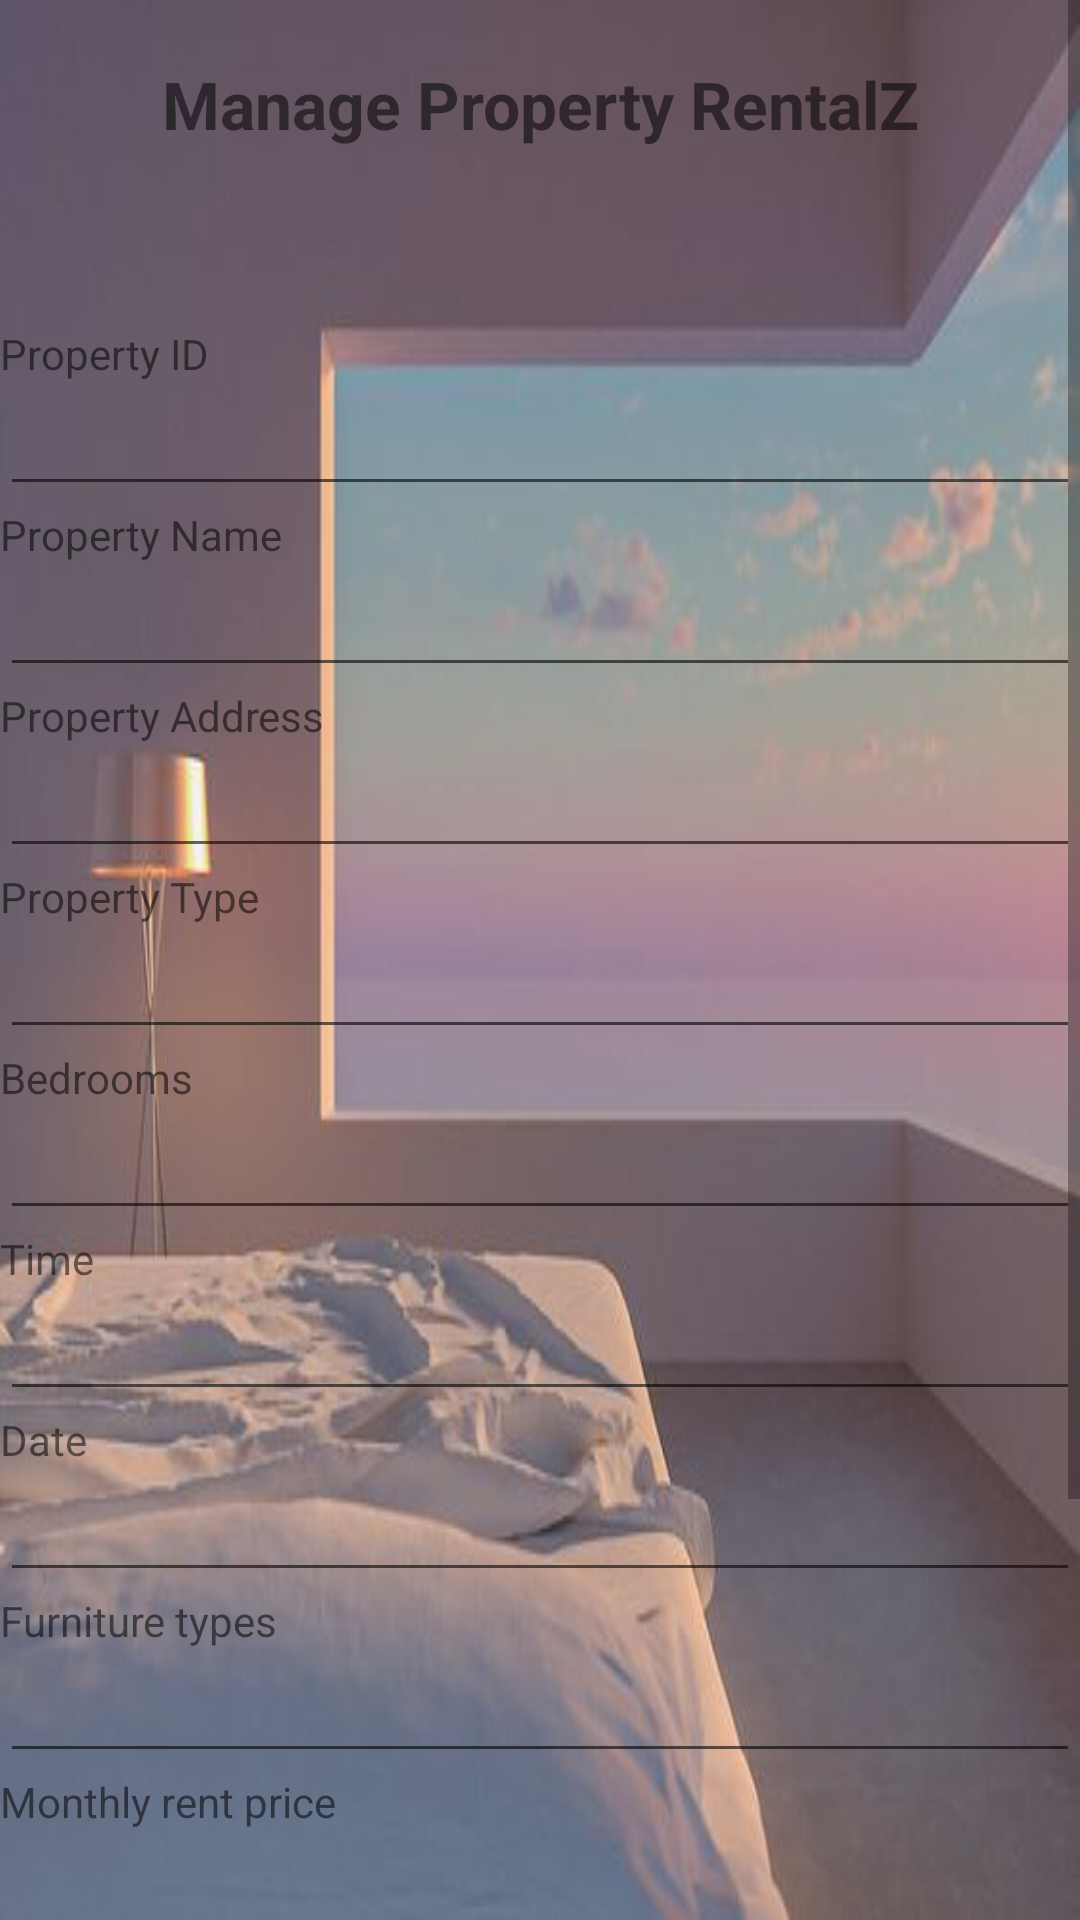

The Android layout XML behind this screen, and the referenced resources:
<!-- AndroidManifest.xml: application theme Theme.AppRentalZ -->
<!-- res/layout/activity_test.xml -->
<?xml version="1.0" encoding="utf-8"?>
<LinearLayout xmlns:android="http://schemas.android.com/apk/res/android"
    xmlns:app="http://schemas.android.com/apk/res-auto"
    xmlns:tools="http://schemas.android.com/tools"
    android:layout_width="match_parent"
    android:layout_height="match_parent"
    android:orientation="vertical"
    android:layout_margin="10dp"
    android:background="@drawable/house1"
    tools:context=".TestActivity">

    <ScrollView
        android:layout_width="match_parent"
        android:layout_height="match_parent">

        <LinearLayout
            android:layout_width="match_parent"
            android:layout_height="wrap_content"
            android:orientation="vertical">

            <TextView
                android:layout_width="match_parent"
                android:layout_height="wrap_content"
                android:layout_marginTop="20dp"
                android:gravity="center"
                android:text="Manage Property RentalZ"
                android:textSize="22sp"
                android:textStyle="bold" />

            <TextView
                android:id="@+id/tvErr"
                android:layout_width="match_parent"
                android:layout_height="wrap_content"
                android:layout_margin="20dp" />

            <TextView
                android:layout_width="match_parent"
                android:layout_height="wrap_content"
                android:text="Property ID" />

            <EditText
                android:id="@+id/edIdProperty"
                android:layout_width="match_parent"
                android:layout_height="wrap_content" />

            <TextView
                android:layout_width="match_parent"
                android:layout_height="wrap_content"
                android:text="Property Name" />

            <EditText
                android:id="@+id/edNameProperty"
                android:layout_width="match_parent"
                android:layout_height="wrap_content" />

            <TextView
                android:layout_width="match_parent"
                android:layout_height="wrap_content"
                android:text="Property Address" />

            <EditText
                android:id="@+id/edAddressProperty"
                android:layout_width="match_parent"
                android:layout_height="wrap_content" />

            <TextView
                android:layout_width="match_parent"
                android:layout_height="wrap_content"
                android:text="Property Type" />

            <EditText
                android:id="@+id/edTypeProperty"
                android:layout_width="match_parent"
                android:layout_height="wrap_content" />

            <TextView
                android:layout_width="match_parent"
                android:layout_height="wrap_content"
                android:text="Bedrooms" />

            <EditText
                android:id="@+id/edBedroomProperty"
                android:layout_width="match_parent"
                android:layout_height="wrap_content" />

            <TextView
                android:layout_width="match_parent"
                android:layout_height="wrap_content"
                android:text="Time" />

            <EditText
                android:id="@+id/edTimeProperty"
                android:layout_width="match_parent"
                android:layout_height="wrap_content" />

            <TextView
                android:layout_width="match_parent"
                android:layout_height="wrap_content"
                android:text="Date" />

            <EditText
                android:id="@+id/edDateProperty"
                android:layout_width="match_parent"
                android:layout_height="wrap_content" />


            <TextView
                android:layout_width="match_parent"
                android:layout_height="wrap_content"
                android:text="Furniture types " />

            <EditText
                android:id="@+id/edFurnitureProperty"
                android:layout_width="match_parent"
                android:layout_height="wrap_content" />


            <TextView
                android:layout_width="match_parent"
                android:layout_height="wrap_content"
                android:text="Monthly rent price" />

            <EditText
                android:id="@+id/edMonthProperty"
                android:layout_width="match_parent"
                android:layout_height="wrap_content" />


            <TextView
                android:layout_width="match_parent"
                android:layout_height="wrap_content"
                android:text="Note" />

            <EditText
                android:id="@+id/edNoteProperty"
                android:layout_width="match_parent"
                android:layout_height="wrap_content" />

            <TextView
                android:layout_width="match_parent"
                android:layout_height="wrap_content"
                android:text="Name of the reporter " />

            <EditText
                android:id="@+id/edReporterProperty"
                android:layout_width="match_parent"
                android:layout_height="wrap_content" />

            <LinearLayout
                android:layout_width="match_parent"
                android:layout_height="wrap_content"
                android:orientation="horizontal">

                <Button
                    android:id="@+id/btnCreateProperty"
                    android:layout_width="wrap_content"
                    android:layout_height="wrap_content"
                    android:layout_weight="1"
                    android:background="@color/black"
                    android:text="Create Property" />
            </LinearLayout>

        </LinearLayout>
    </ScrollView>

</LinearLayout>



<!-- resources referenced by this layout -->
<resources>
  <!-- drawable house1: jpg bitmap (drawable, 19222 bytes) -->
  <style name="Theme.AppRentalZ" parent="Theme.MaterialComponents.DayNight.DarkActionBar">
          
          <item name="colorPrimary">@color/purple_500</item>
          <item name="colorPrimaryVariant">@color/purple_700</item>
          <item name="colorOnPrimary">@color/white</item>
          
          <item name="colorSecondary">@color/teal_200</item>
          <item name="colorSecondaryVariant">@color/teal_700</item>
          <item name="colorOnSecondary">@color/black</item>
          
          <item name="android:statusBarColor" tools:targetApi="l">?attr/colorPrimaryVariant</item>
          
      </style>
  <!-- not gathered from this repository: default colours our renderer supplied (Android Studio template values) -->
  <color name="purple_500">#FF6200EE</color>
  <color name="purple_700">#FF3700B3</color>
  <color name="teal_200">#FF03DAC5</color>
  <color name="teal_700">#FF018786</color>
  <color name="black">#FF000000</color>
  <color name="white">#FFFFFFFF</color>
</resources>
